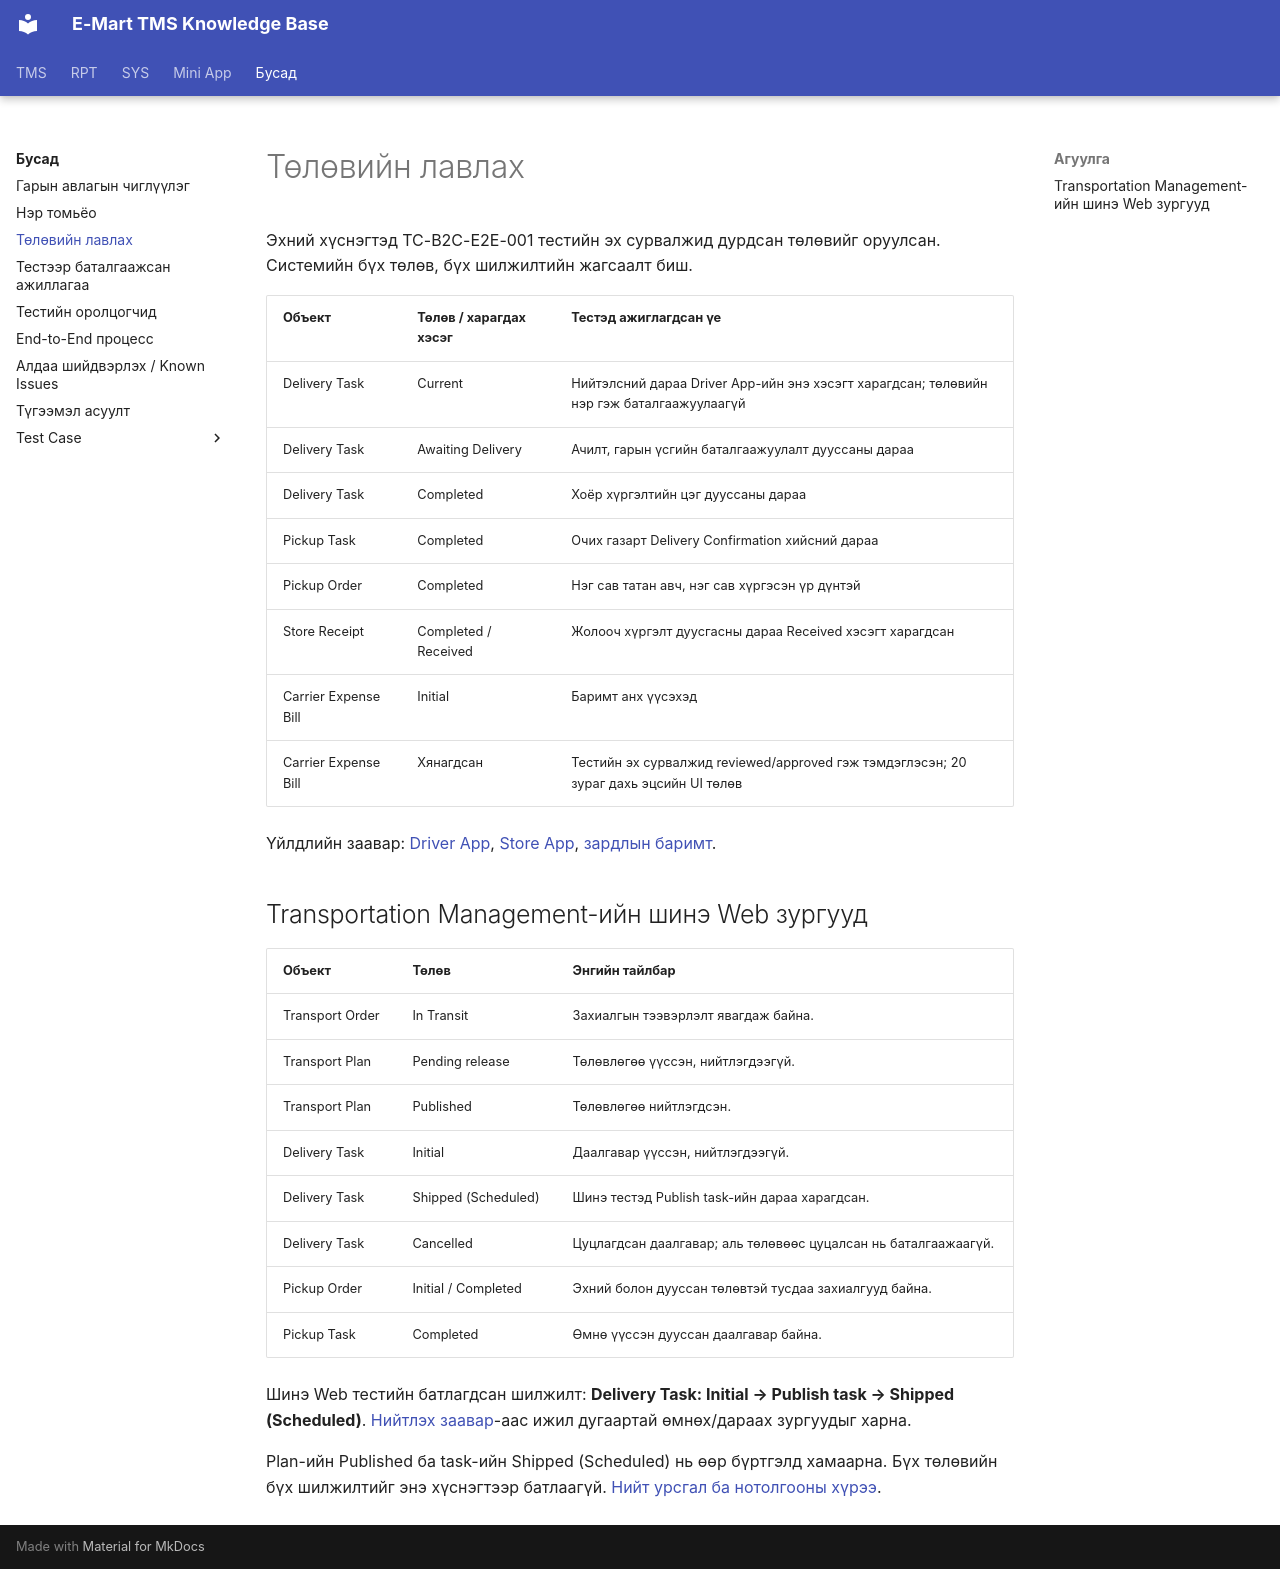

repository: ikhgurval-stack/tms_user_guide · page: reference/status-reference/index.html · generator: mkdocs

# Төлөвийн лавлах

Эхний хүснэгтэд TC-B2C-E2E-001 тестийн эх сурвалжид дурдсан төлөвийг оруулсан. Системийн бүх төлөв, бүх шилжилтийн жагсаалт биш.

| Объект | Төлөв / харагдах хэсэг | Тестэд ажиглагдсан үе |
|---|---|---|
| Delivery Task | Current | Нийтэлсний дараа Driver App-ийн энэ хэсэгт харагдсан; төлөвийн нэр гэж баталгаажуулаагүй |
| Delivery Task | Awaiting Delivery | Ачилт, гарын үсгийн баталгаажуулалт дууссаны дараа |
| Delivery Task | Completed | Хоёр хүргэлтийн цэг дууссаны дараа |
| Pickup Task | Completed | Очих газарт Delivery Confirmation хийсний дараа |
| Pickup Order | Completed | Нэг сав татан авч, нэг сав хүргэсэн үр дүнтэй |
| Store Receipt | Completed / Received | Жолооч хүргэлт дуусгасны дараа Received хэсэгт харагдсан |
| Carrier Expense Bill | Initial | Баримт анх үүсэхэд |
| Carrier Expense Bill | Хянагдсан | Тестийн эх сурвалжид reviewed/approved гэж тэмдэглэсэн; 20 зураг дахь эцсийн UI төлөв |

Үйлдлийн заавар: [Driver App](../execution/index.md), [Store App](../execution/store-app.md), [зардлын баримт](cost-settlement.md).

## Transportation Management-ийн шинэ Web зургууд

| Объект | Төлөв | Энгийн тайлбар |
|---|---|---|
| Transport Order | In Transit | Захиалгын тээвэрлэлт явагдаж байна. |
| Transport Plan | Pending release | Төлөвлөгөө үүссэн, нийтлэгдээгүй. |
| Transport Plan | Published | Төлөвлөгөө нийтлэгдсэн. |
| Delivery Task | Initial | Даалгавар үүссэн, нийтлэгдээгүй. |
| Delivery Task | Shipped (Scheduled) | Шинэ тестэд Publish task-ийн дараа харагдсан. |
| Delivery Task | Cancelled | Цуцлагдсан даалгавар; аль төлөвөөс цуцалсан нь баталгаажаагүй. |
| Pickup Order | Initial / Completed | Эхний болон дууссан төлөвтэй тусдаа захиалгууд байна. |
| Pickup Task | Completed | Өмнө үүссэн дууссан даалгавар байна. |

Шинэ Web тестийн батлагдсан шилжилт: **Delivery Task: Initial → Publish task → Shipped (Scheduled)**. [Нийтлэх заавар](../dispatch/publish.md)-аас ижил дугаартай өмнөх/дараах зургуудыг харна.

Plan-ийн Published ба task-ийн Shipped (Scheduled) нь өөр бүртгэлд хамаарна. Бүх төлөвийн бүх шилжилтийг энэ хүснэгтээр батлаагүй. [Нийт урсгал ба нотолгооны хүрээ](../tms/transportation-management.md).
